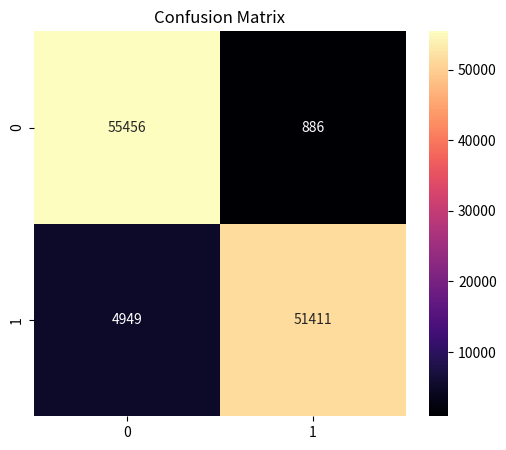

The matplotlib source for this figure:
import numpy as np
import seaborn as sns
import matplotlib.pyplot as plt

# Define confusion matrix values
conf_matrix = np.array([[55456, 886], 
                        [4949, 51411]])

# Define class labels
labels = ["0", "1"]

# Plot the confusion matrix
plt.figure(figsize=(6, 5))
sns.heatmap(conf_matrix, annot=True, fmt="d", cmap="magma", xticklabels=labels, yticklabels=labels)

# Add labels and title

plt.title("Confusion Matrix")

# Show plot
plt.show()